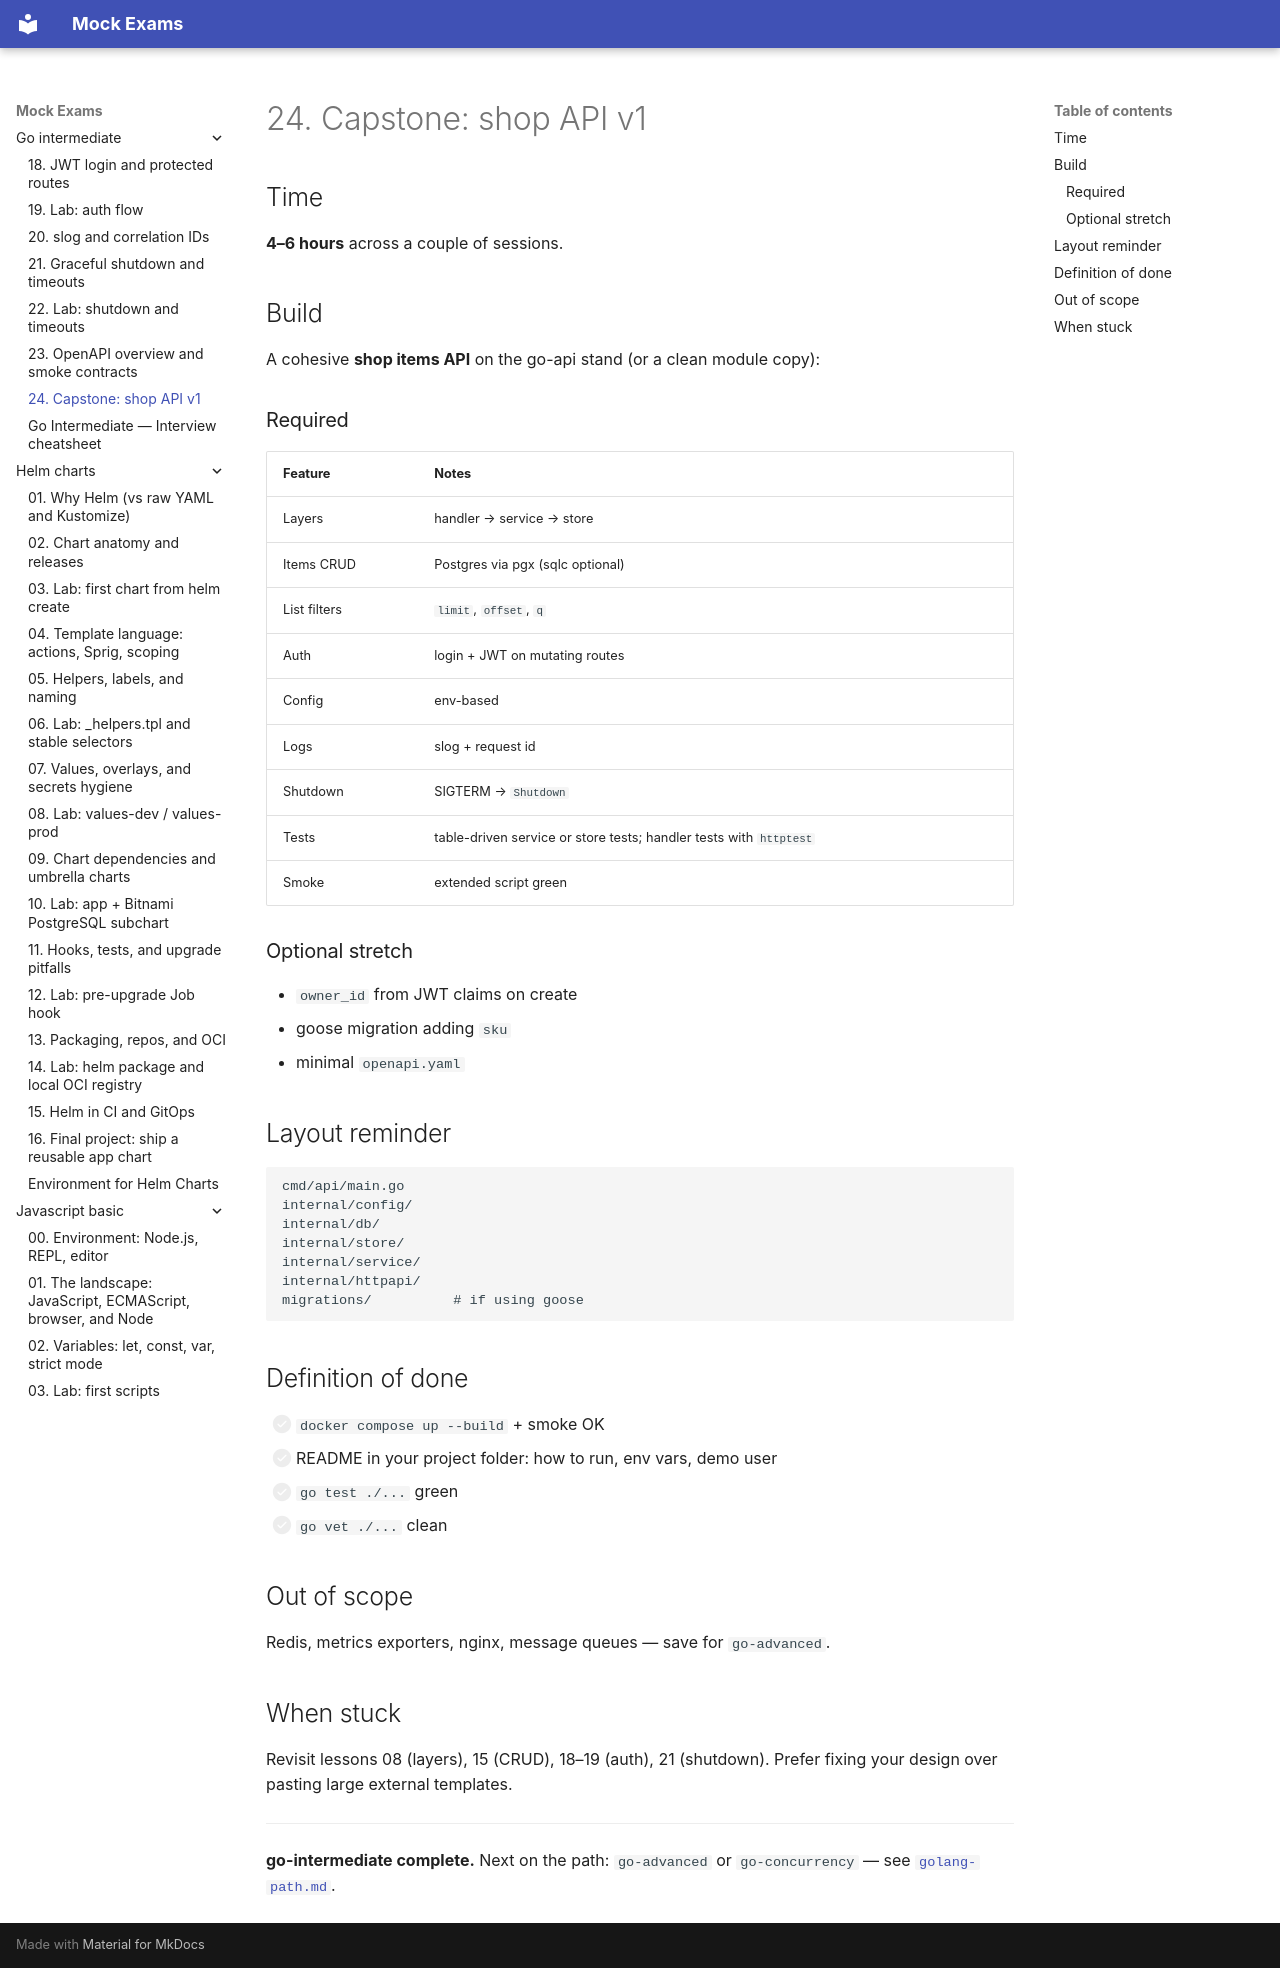

repository: FedorArbuzov/mock-exams · page: go-intermediate/24-capstone/index.html · generator: mkdocs

# 24. Capstone: shop API v1

## Time

**4–6 hours** across a couple of sessions.

## Build

A cohesive **shop items API** on the go-api stand (or a clean module copy):

### Required

| Feature | Notes |
|---------|-------|
| Layers | handler → service → store |
| Items CRUD | Postgres via pgx (sqlc optional) |
| List filters | `limit`, `offset`, `q` |
| Auth | login + JWT on mutating routes |
| Config | env-based |
| Logs | slog + request id |
| Shutdown | SIGTERM → `Shutdown` |
| Tests | table-driven service or store tests; handler tests with `httptest` |
| Smoke | extended script green |

### Optional stretch

- `owner_id` from JWT claims on create
- goose migration adding `sku`
- minimal `openapi.yaml`

## Layout reminder

```text
cmd/api/main.go
internal/config/
internal/db/
internal/store/
internal/service/
internal/httpapi/
migrations/          # if using goose
```

## Definition of done

- [ ] `docker compose up --build` + smoke OK
- [ ] README in your project folder: how to run, env vars, demo user
- [ ] `go test ./...` green
- [ ] `go vet ./...` clean

## Out of scope

Redis, metrics exporters, nginx, message queues — save for `go-advanced`.

## When stuck

Revisit lessons 08 (layers), 15 (CRUD), 18–19 (auth), 21 (shutdown). Prefer fixing your design over pasting large external templates.

---

**go-intermediate complete.** Next on the path: `go-advanced` or `go-concurrency` — see [`golang-path.md`](../golang-path.md).
